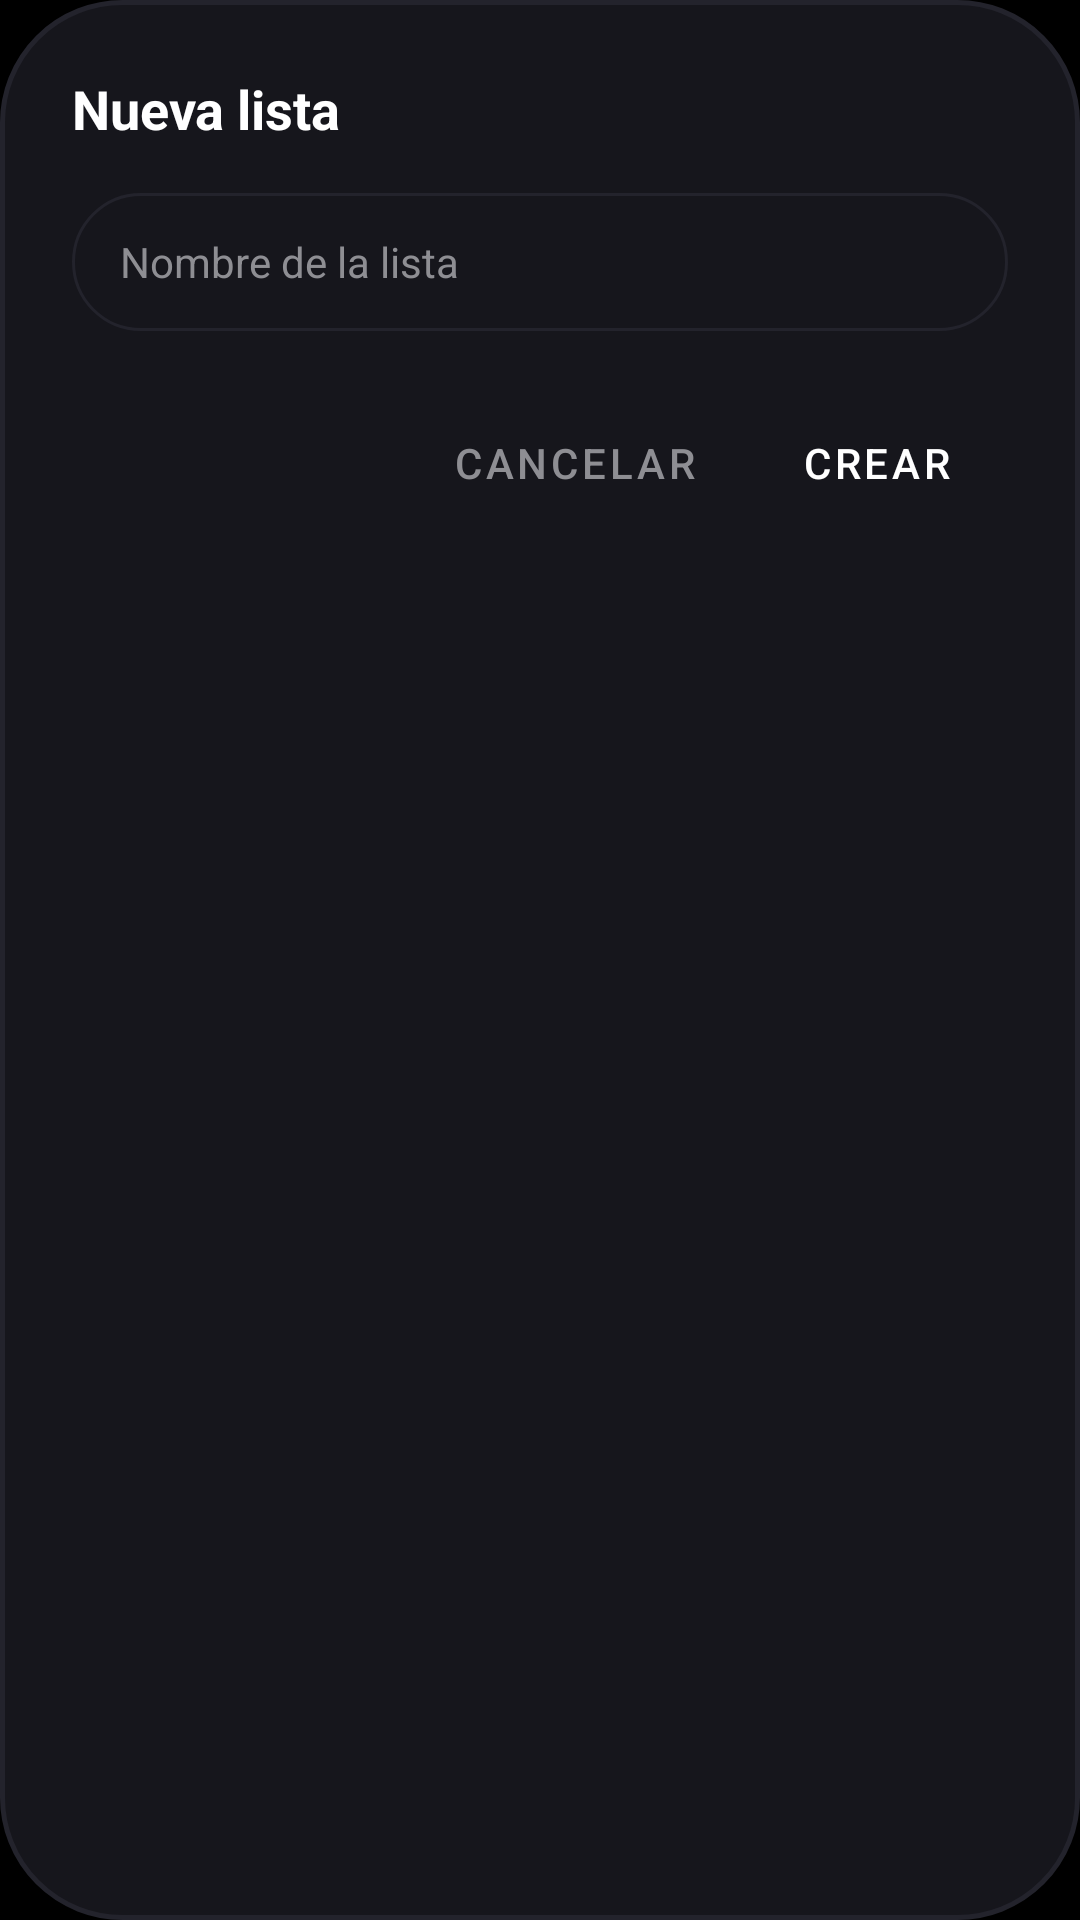

The Android layout XML behind this screen, and the referenced resources:
<!-- AndroidManifest.xml: application theme Theme.RafaPlay -->
<!-- res/layout/dialog_create_playlist.xml -->
<?xml version="1.0" encoding="utf-8"?>
<LinearLayout xmlns:android="http://schemas.android.com/apk/res/android"
    android:layout_width="match_parent"
    android:layout_height="wrap_content"
    android:background="@drawable/shape_capsule_card"
    android:orientation="vertical"
    android:padding="24dp">

    <TextView
        android:layout_width="wrap_content"
        android:layout_height="wrap_content"
        android:text="@string/create_playlist"
        android:textColor="@color/text_primary"
        android:textSize="18sp"
        android:textStyle="bold" />

    <EditText
        android:id="@+id/etPlaylistName"
        android:layout_width="match_parent"
        android:layout_height="46dp"
        android:layout_marginTop="16dp"
        android:background="@drawable/shape_search_bg"
        android:hint="@string/playlist_name"
        android:inputType="textCapSentences"
        android:paddingStart="16dp"
        android:paddingEnd="16dp"
        android:textColor="@color/text_primary"
        android:textColorHint="@color/text_secondary"
        android:textSize="14sp" />

    <LinearLayout
        android:layout_width="match_parent"
        android:layout_height="wrap_content"
        android:layout_marginTop="20dp"
        android:gravity="end"
        android:orientation="horizontal">

        <Button
            android:id="@+id/btnCancel"
            style="@style/Widget.MaterialComponents.Button.TextButton"
            android:layout_width="wrap_content"
            android:layout_height="wrap_content"
            android:text="@string/cancel"
            android:textColor="@color/text_secondary" />

        <Button
            android:id="@+id/btnCreate"
            style="@style/Widget.MaterialComponents.Button"
            android:layout_width="wrap_content"
            android:layout_height="wrap_content"
            android:layout_marginStart="8dp"
            android:backgroundTint="@color/accent_mars"
            android:text="@string/create"
            android:textColor="@color/text_primary" />
    </LinearLayout>

</LinearLayout>
<!-- resources referenced by this layout -->
<resources>
  <color name="accent_mars">#FF453A</color>
  <color name="text_primary">#FFFFFF</color>
  <color name="text_secondary">#8E8E93</color>
  <!-- drawable shape_capsule_card (drawable) -->
  <?xml version="1.0" encoding="utf-8"?>
  <shape xmlns:android="http://schemas.android.com/apk/res/android"
      android:shape="rectangle">
      <solid android:color="@color/surface_card" />
      <stroke
          android:width="1.5dp"
          android:color="@color/surface_card_border" />
      <corners android:radius="40dp" />
  </shape>
  <!-- drawable shape_search_bg (drawable) -->
  <?xml version="1.0" encoding="utf-8"?>
  <shape xmlns:android="http://schemas.android.com/apk/res/android"
      android:shape="rectangle">
      <solid android:color="@color/surface_card" />
      <stroke
          android:width="1dp"
          android:color="@color/surface_card_border" />
      <corners android:radius="24dp" />
  </shape>
  <string name="cancel">Cancelar</string>
  <string name="create">Crear</string>
  <string name="create_playlist">Nueva lista</string>
  <string name="playlist_name">Nombre de la lista</string>
  <style name="Theme.RafaPlay" parent="Theme.MaterialComponents.DayNight.NoActionBar">
          <item name="colorPrimary">@color/accent_mars</item>
          <item name="colorPrimaryVariant">@color/surface_dark</item>
          <item name="colorOnPrimary">@color/text_primary</item>
          <item name="colorSecondary">@color/accent_mars</item>
          <item name="android:statusBarColor">@color/bg_dark</item>
          <item name="android:navigationBarColor">@color/bg_dark</item>
          <item name="android:windowBackground">@color/bg_dark</item>
          <item name="android:windowLightStatusBar">false</item>
          <item name="android:windowLightNavigationBar">false</item>
      </style>
  <color name="surface_card">#16161C</color>
  <color name="surface_card_border">#23232C</color>
  <color name="surface_dark">#0B0B0E</color>
  <color name="bg_dark">#000000</color>
</resources>
